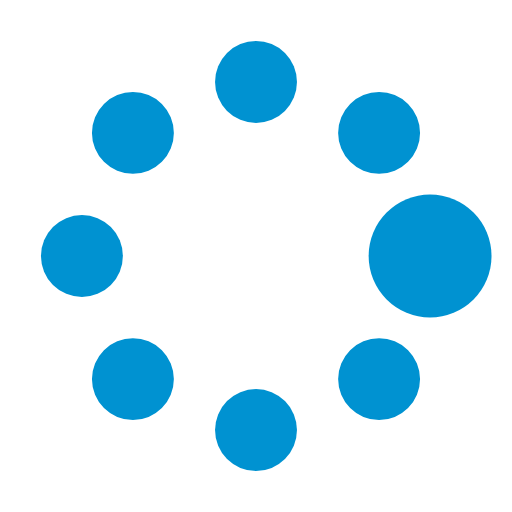
t = 0.00 s
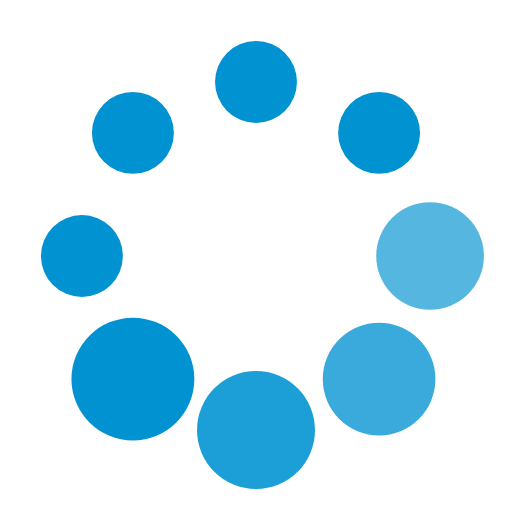
t = 0.37 s
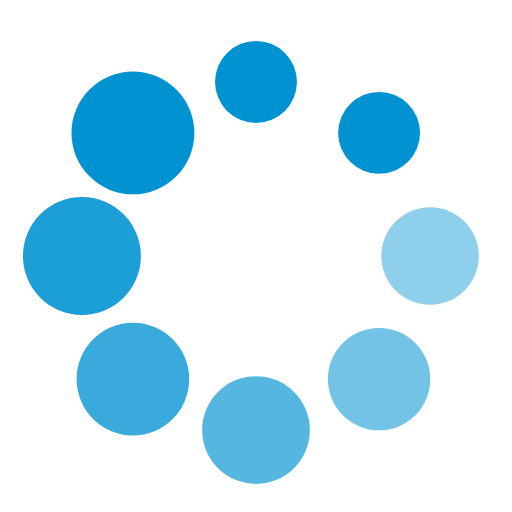
t = 0.62 s
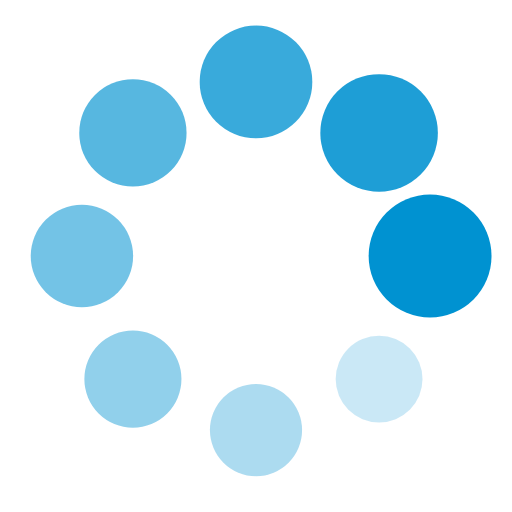
t = 1.00 s
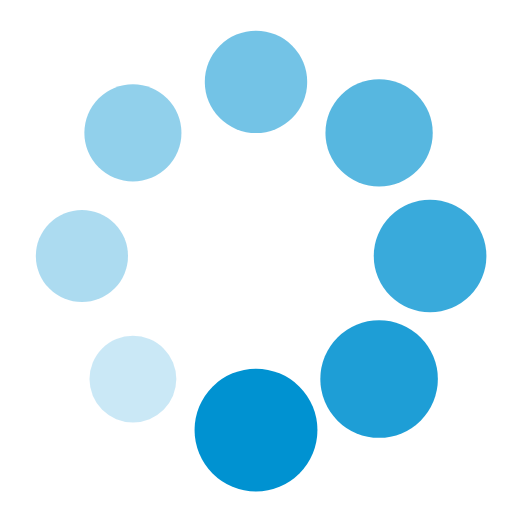
t = 1.25 s
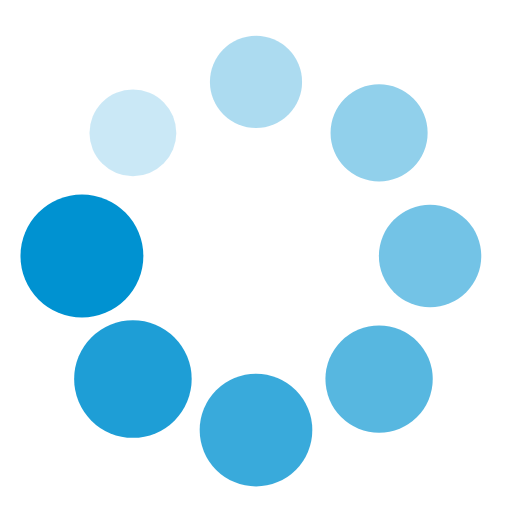
t = 1.50 s

The animated SVG that drew these frames (rendered in a browser with its animation timeline set to each time). Animation: 16 SMIL elements (animate=8,animateTransform=8); one cycle of 1.87 s, repeats indefinitely.

<?xml version="1.0" encoding="utf-8"?><svg width='186px' height='186px' xmlns="http://www.w3.org/2000/svg" viewBox="0 0 100 100" preserveAspectRatio="xMidYMid" class="uil-spin"><rect x="0" y="0" width="100" height="100" fill="none" class="bk"></rect><g transform="translate(50 50)"><g transform="rotate(0) translate(34 0)"><circle cx="0" cy="0" r="8" fill="#0092d1"><animate attributeName="opacity" from="1" to="0.1" begin="0s" dur="1s" repeatCount="indefinite"></animate><animateTransform attributeName="transform" type="scale" from="1.5" to="1" begin="0s" dur="1s" repeatCount="indefinite"></animateTransform></circle></g><g transform="rotate(45) translate(34 0)"><circle cx="0" cy="0" r="8" fill="#0092d1"><animate attributeName="opacity" from="1" to="0.1" begin="0.12s" dur="1s" repeatCount="indefinite"></animate><animateTransform attributeName="transform" type="scale" from="1.5" to="1" begin="0.12s" dur="1s" repeatCount="indefinite"></animateTransform></circle></g><g transform="rotate(90) translate(34 0)"><circle cx="0" cy="0" r="8" fill="#0092d1"><animate attributeName="opacity" from="1" to="0.1" begin="0.25s" dur="1s" repeatCount="indefinite"></animate><animateTransform attributeName="transform" type="scale" from="1.5" to="1" begin="0.25s" dur="1s" repeatCount="indefinite"></animateTransform></circle></g><g transform="rotate(135) translate(34 0)"><circle cx="0" cy="0" r="8" fill="#0092d1"><animate attributeName="opacity" from="1" to="0.1" begin="0.37s" dur="1s" repeatCount="indefinite"></animate><animateTransform attributeName="transform" type="scale" from="1.5" to="1" begin="0.37s" dur="1s" repeatCount="indefinite"></animateTransform></circle></g><g transform="rotate(180) translate(34 0)"><circle cx="0" cy="0" r="8" fill="#0092d1"><animate attributeName="opacity" from="1" to="0.1" begin="0.5s" dur="1s" repeatCount="indefinite"></animate><animateTransform attributeName="transform" type="scale" from="1.5" to="1" begin="0.5s" dur="1s" repeatCount="indefinite"></animateTransform></circle></g><g transform="rotate(225) translate(34 0)"><circle cx="0" cy="0" r="8" fill="#0092d1"><animate attributeName="opacity" from="1" to="0.1" begin="0.62s" dur="1s" repeatCount="indefinite"></animate><animateTransform attributeName="transform" type="scale" from="1.5" to="1" begin="0.62s" dur="1s" repeatCount="indefinite"></animateTransform></circle></g><g transform="rotate(270) translate(34 0)"><circle cx="0" cy="0" r="8" fill="#0092d1"><animate attributeName="opacity" from="1" to="0.1" begin="0.75s" dur="1s" repeatCount="indefinite"></animate><animateTransform attributeName="transform" type="scale" from="1.5" to="1" begin="0.75s" dur="1s" repeatCount="indefinite"></animateTransform></circle></g><g transform="rotate(315) translate(34 0)"><circle cx="0" cy="0" r="8" fill="#0092d1"><animate attributeName="opacity" from="1" to="0.1" begin="0.87s" dur="1s" repeatCount="indefinite"></animate><animateTransform attributeName="transform" type="scale" from="1.5" to="1" begin="0.87s" dur="1s" repeatCount="indefinite"></animateTransform></circle></g></g></svg>
